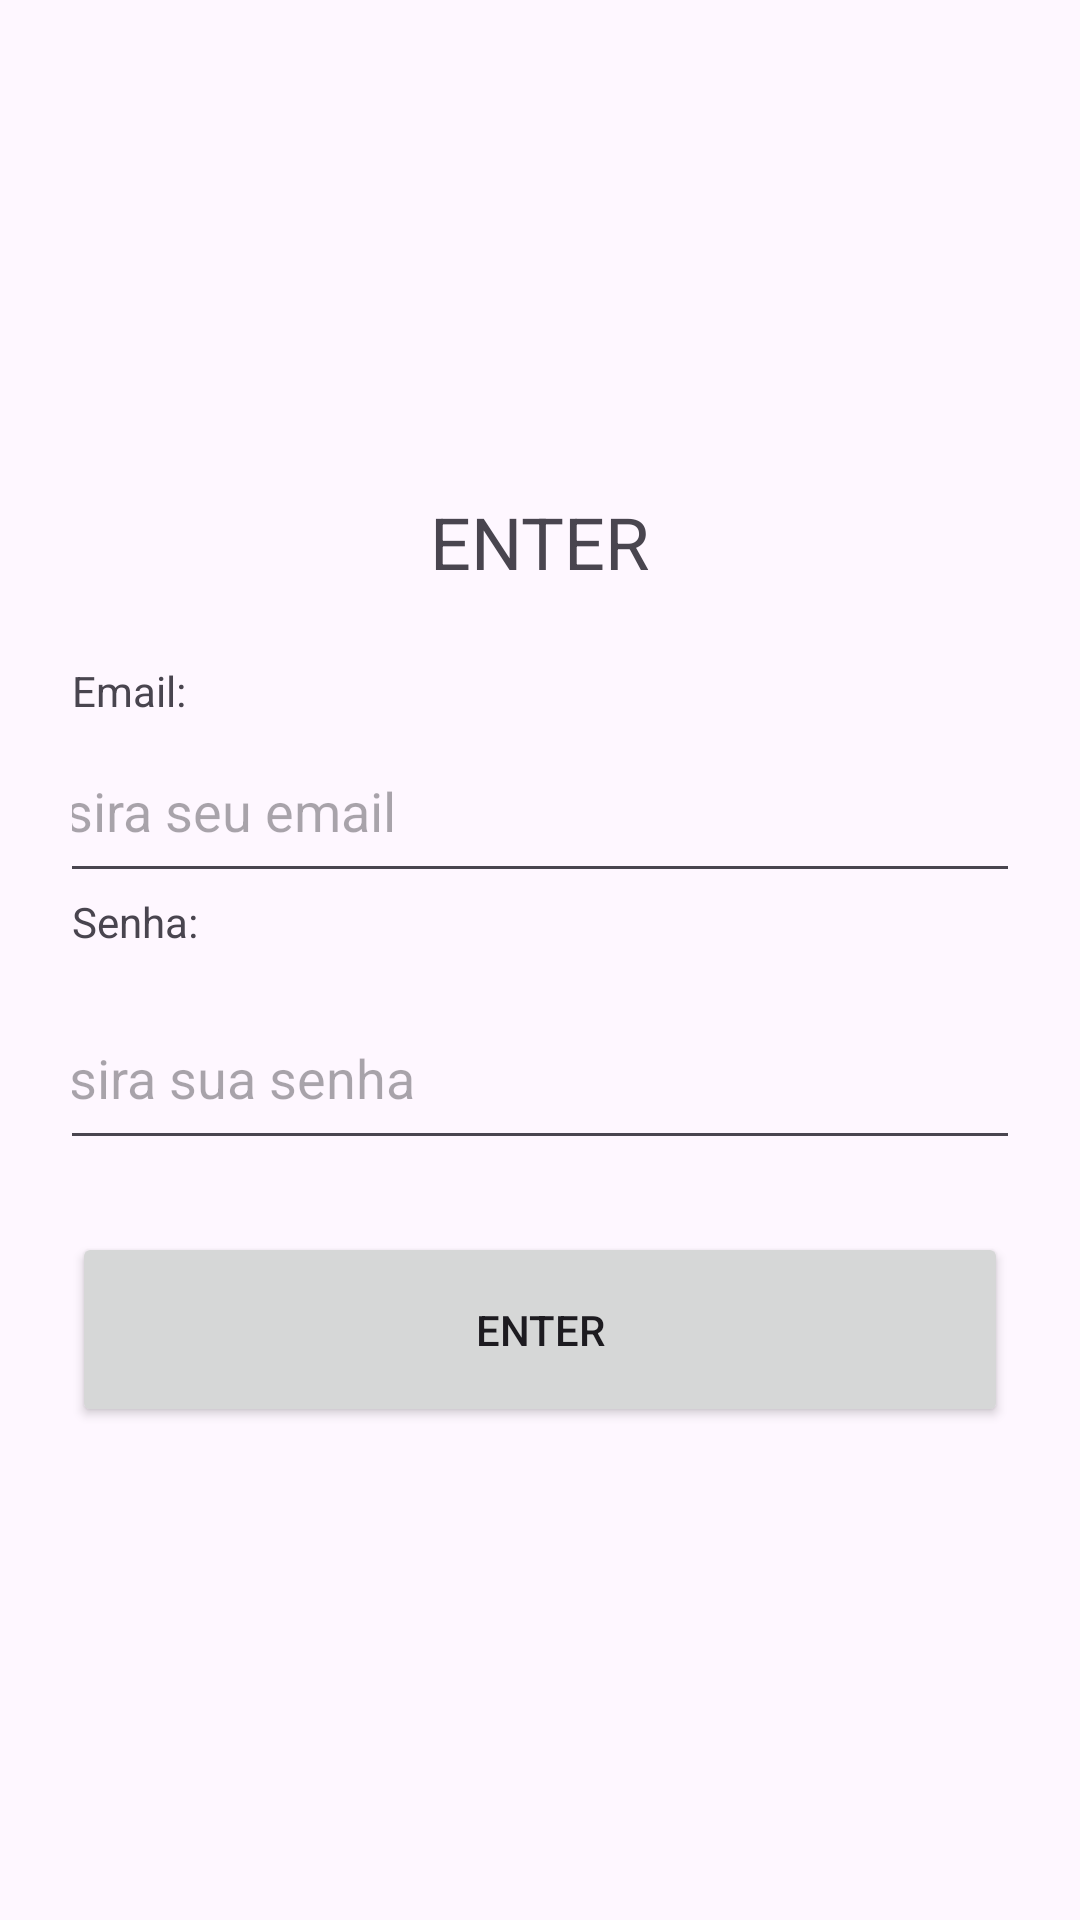

Produce the Android XML layout that renders to this screen, including the resource entries it uses.
<!-- AndroidManifest.xml: application theme Theme.MedSched_App -->
<!-- res/layout/activity_login.xml -->
<?xml version="1.0" encoding="utf-8"?>
<LinearLayout xmlns:android="http://schemas.android.com/apk/res/android"
    android:id="@+id/login_page"
    android:layout_width="match_parent"
    android:layout_height="match_parent"
    android:orientation="vertical"
    android:padding="24dp"
    android:gravity="center">

    <TextView
        android:layout_width="wrap_content"
        android:layout_height="wrap_content"
        android:layout_marginBottom="24dp"
        android:text="ENTER"
        android:textSize="24sp" />

    <TextView
        android:id="@+id/email"
        android:layout_width="match_parent"
        android:layout_height="wrap_content"
        android:text="Email:" />

    <EditText
        android:id="@+id/email_input"
        android:layout_width="355dp"
        android:layout_height="58dp"
        android:hint="Insira seu email"
        android:inputType="textEmailAddress" />

    <TextView
        android:id="@+id/password"
        android:layout_width="match_parent"
        android:layout_height="wrap_content"
        android:text="Senha:" />

    <EditText
        android:id="@+id/password_input"
        android:layout_width="352dp"
        android:layout_height="58dp"
        android:layout_marginTop="12dp"
        android:hint="Insira sua senha"
        android:inputType="textPassword" />

    <Button
        android:id="@+id/loginBtn"
        android:layout_width="match_parent"
        android:layout_height="65dp"
        android:layout_marginTop="24dp"
        android:text="ENTER" />


</LinearLayout>
<!-- resources referenced by this layout -->
<resources>
  <style name="Theme.MedSched_App" parent="Base.Theme.MedSched_App" />
  <style name="Base.Theme.MedSched_App" parent="Theme.Material3.DayNight.NoActionBar">
          
          
      </style>
</resources>
